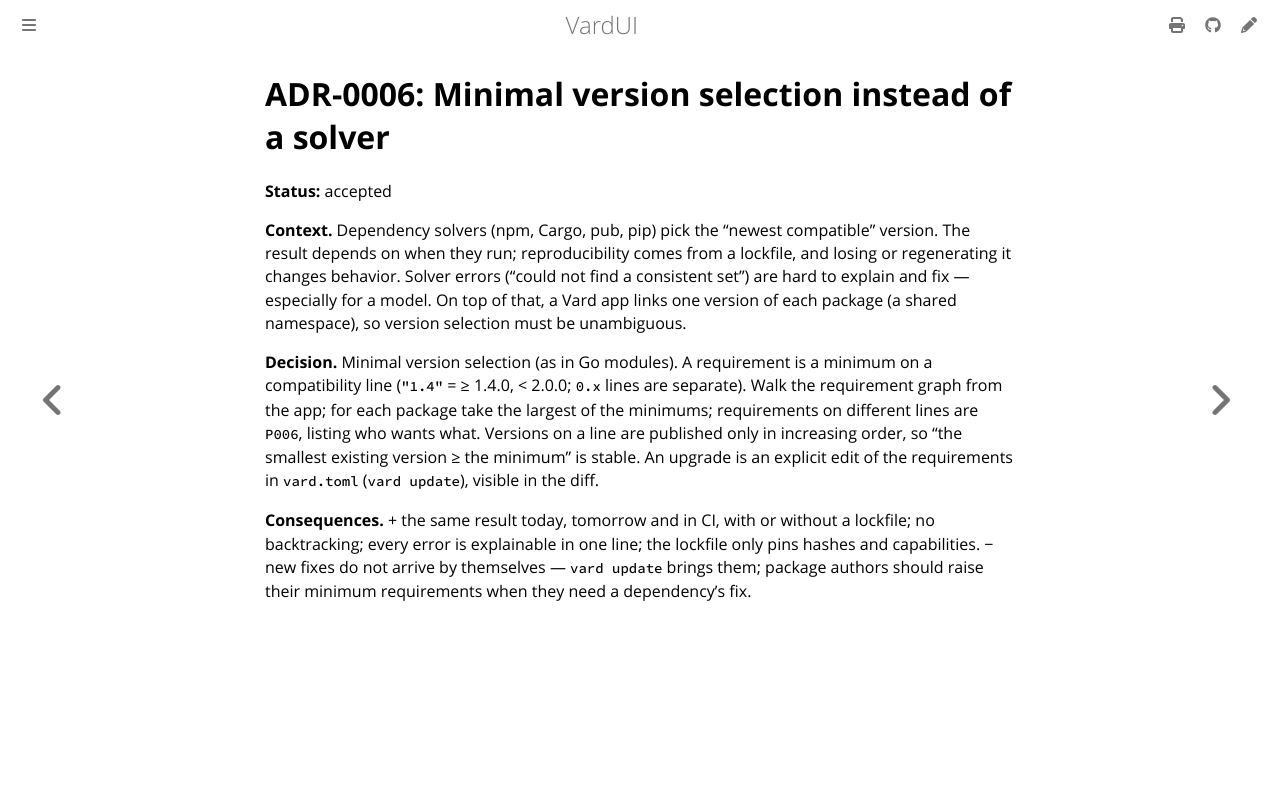

repository: vardemin/vardui · page: adr/0006-minimal-version-selection.html · generator: mdbook

# ADR-0006: Minimal version selection instead of a solver

**Status:** accepted

**Context.** Dependency solvers (npm, Cargo, pub, pip) pick the "newest compatible" version.
The result depends on when they run; reproducibility comes from a lockfile, and losing or
regenerating it changes behavior. Solver errors ("could not find a consistent set") are hard
to explain and fix — especially for a model. On top of that, a Vard app links one version of
each package (a shared namespace), so version selection must be unambiguous.

**Decision.** Minimal version selection (as in Go modules). A requirement is a minimum on a
compatibility line (`"1.4"` = ≥ 1.4.0, < 2.0.0; `0.x` lines are separate). Walk the
requirement graph from the app; for each package take the largest of the minimums;
requirements on different lines are `P006`, listing who wants what. Versions on a line are
published only in increasing order, so "the smallest existing version ≥ the minimum" is
stable. An upgrade is an explicit edit of the requirements in `vard.toml` (`vard update`),
visible in the diff.

**Consequences.** + the same result today, tomorrow and in CI, with or without a lockfile;
no backtracking; every error is explainable in one line; the lockfile only pins hashes and
capabilities. − new fixes do not arrive by themselves — `vard update` brings them; package
authors should raise their minimum requirements when they need a dependency's fix.
